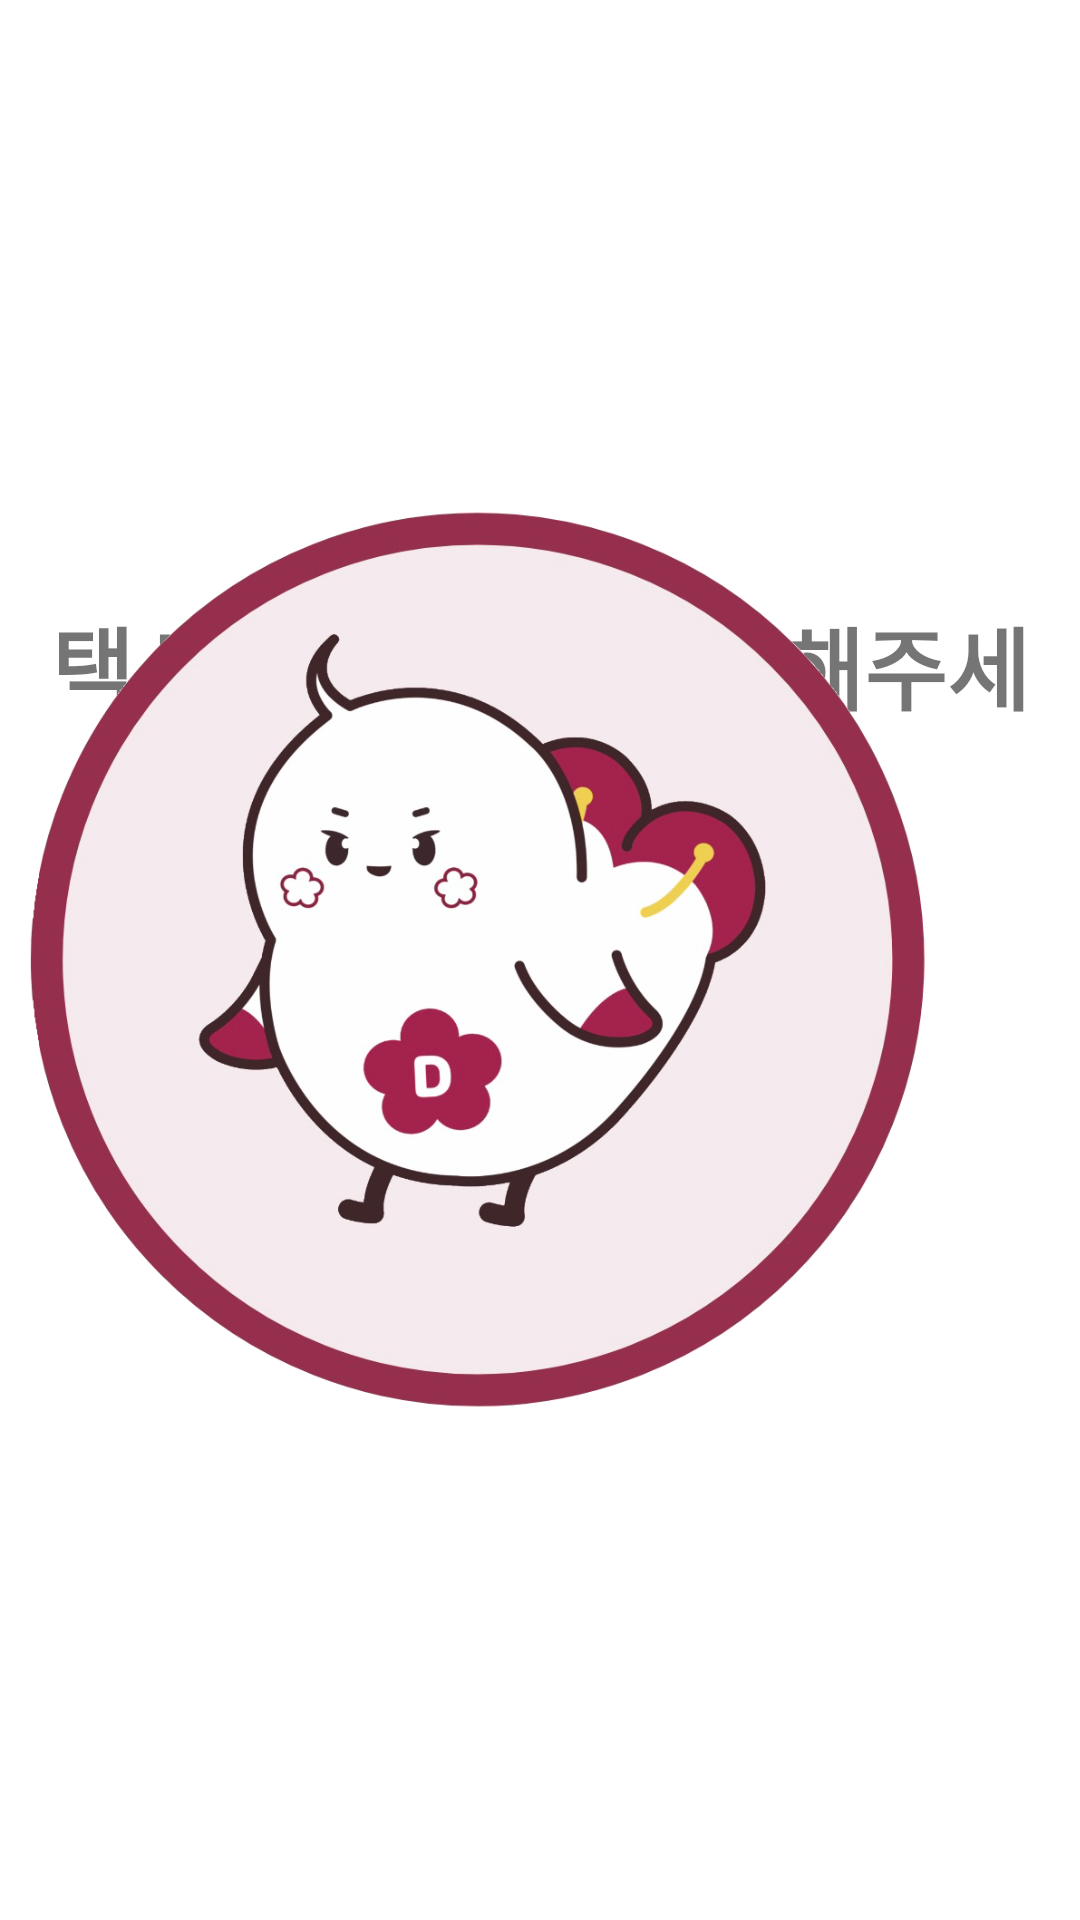

Here is an Android app screen rendered from its layout file. Give the layout XML and the strings, colors and styles it references.
<!-- AndroidManifest.xml: application theme Theme.MyApplication -->
<!-- res/layout/fragment_select.xml -->
<?xml version="1.0" encoding="utf-8"?>
<LinearLayout xmlns:android="http://schemas.android.com/apk/res/android"
    xmlns:app="http://schemas.android.com/apk/res-auto"
    xmlns:tools="http://schemas.android.com/tools"
    android:layout_width="match_parent"
    android:layout_height="match_parent"
    android:orientation="vertical"
    tools:context=".SelectFragment">




    <FrameLayout
        android:id="@+id/fragment_container"
        android:layout_width="match_parent"
        android:layout_height="match_parent"
        android:layout_gravity="center">


        <TextView
            android:id="@+id/textView2"
            android:layout_width="match_parent"
            android:layout_height="wrap_content"
            android:layout_marginTop="200sp"
            android:layout_marginBottom="50sp"
            android:gravity="center"
            android:textSize="30sp"
            android:textStyle="bold"
            android:text="택시와 도보 중 선택해주세요!" />

        <LinearLayout
            android:layout_width="wrap_content"
            android:layout_height="wrap_content"
            android:orientation="horizontal"
            android:layout_gravity="center">

            <ImageView
                android:id="@+id/img1"
                android:layout_width="wrap_content"
                android:layout_height="wrap_content"
                android:layout_marginRight="40sp"
                android:src="@drawable/test" />
            <ImageView
                android:id="@+id/img2"
                android:layout_width="wrap_content"
                android:layout_height="wrap_content"
                android:src="@drawable/test" />

        </LinearLayout>

    </FrameLayout>


</LinearLayout>
<!-- resources referenced by this layout -->
<resources>
  <!-- drawable test: png bitmap (drawable, 368731 bytes) -->
  <style name="Theme.MyApplication" parent="Theme.MaterialComponents.DayNight.NoActionBar">
          
          <item name="colorPrimary">@color/purple_500</item>
          <item name="colorPrimaryVariant">@color/purple_700</item>
          <item name="colorOnPrimary">@color/white</item>
          
          <item name="colorSecondary">@color/teal_200</item>
          <item name="colorSecondaryVariant">@color/teal_700</item>
          <item name="colorOnSecondary">@color/black</item>
          
          <item name="android:statusBarColor" tools:targetApi="l">?attr/colorPrimaryVariant</item>
          <item name="android:windowTranslucentStatus">true</item>
          
      </style>
  <color name="purple_500">#FF6200EE</color>
  <color name="purple_700">#FF3700B3</color>
  <color name="white">#FFFFFFFF</color>
  <color name="teal_200">#FF03DAC5</color>
  <color name="teal_700">#FF018786</color>
  <color name="black">#FF000000</color>
</resources>
